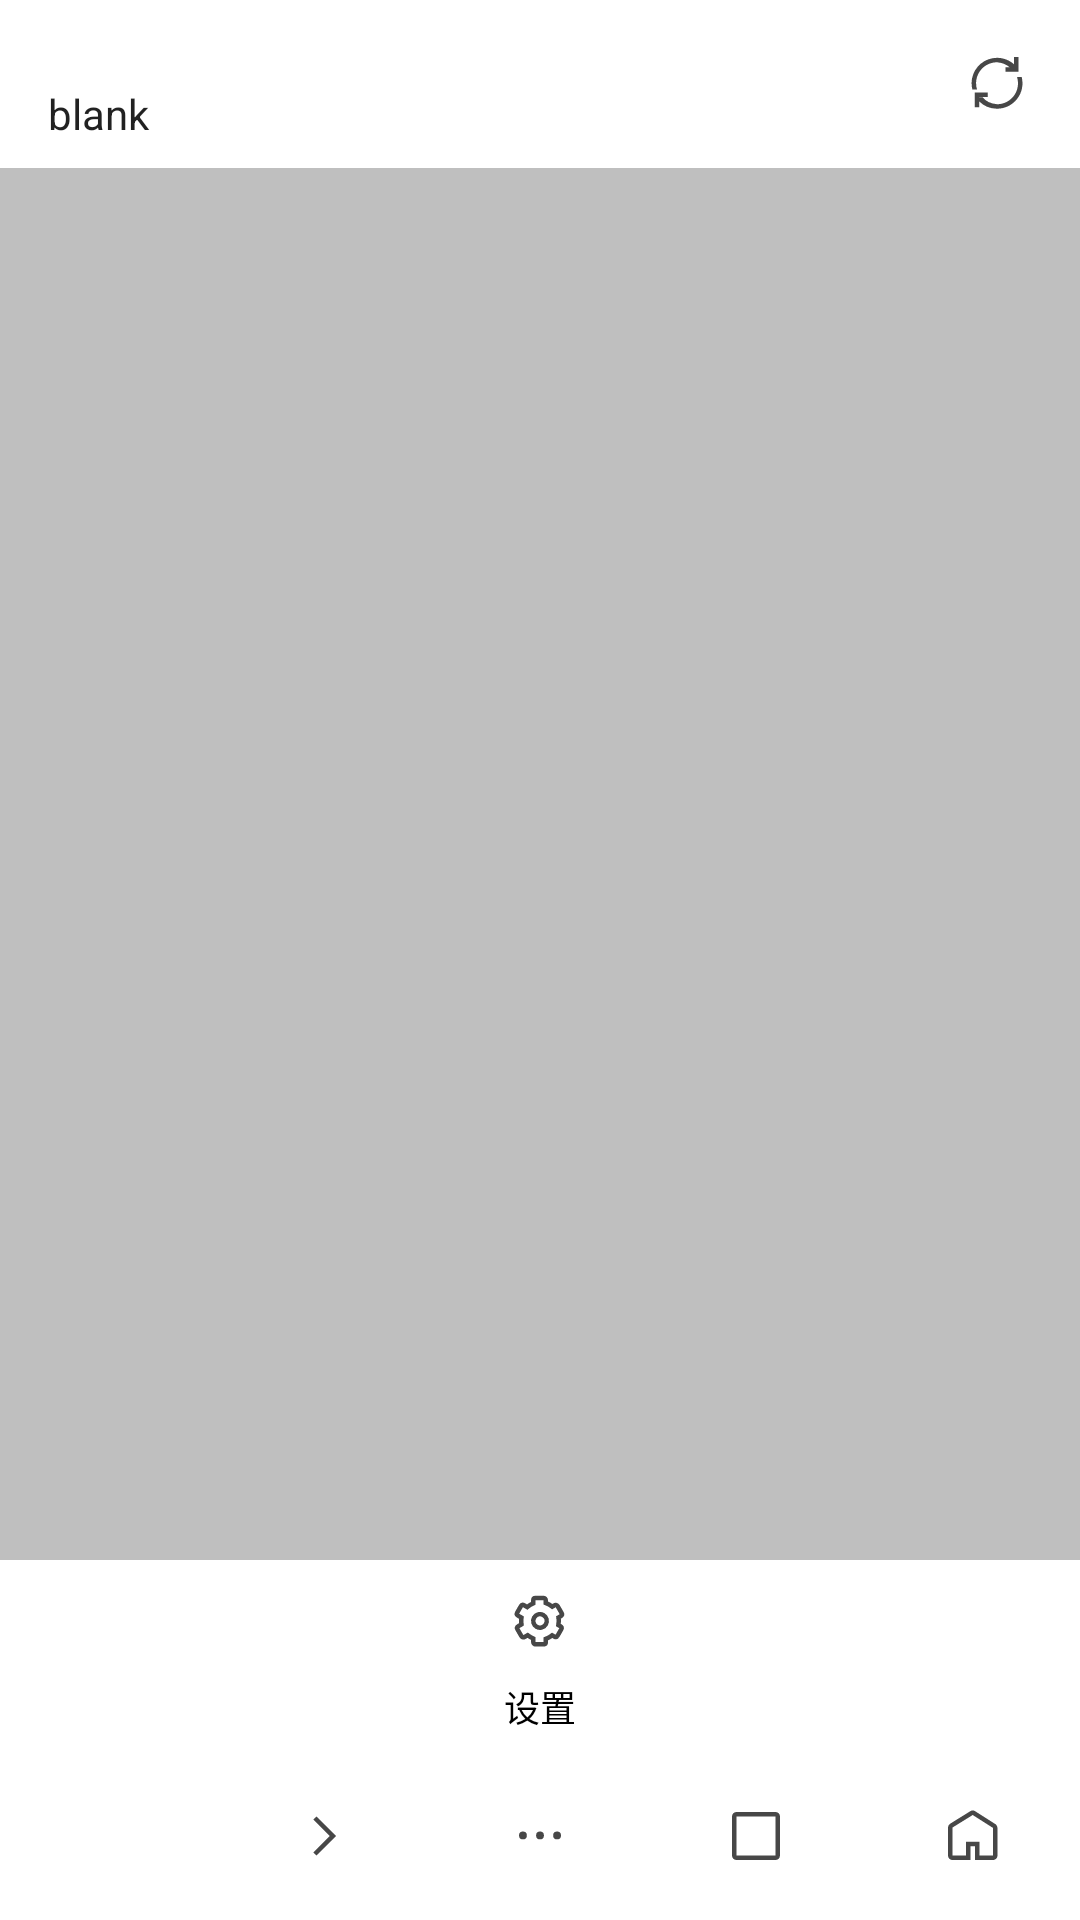

Produce the Android XML layout that renders to this screen, including the resource entries it uses.
<!-- AndroidManifest.xml: application theme Theme.Tcwbrowser -->
<!-- res/layout/activity_main.xml -->
<?xml version="1.0" encoding="utf-8"?>
<androidx.constraintlayout.widget.ConstraintLayout xmlns:android="http://schemas.android.com/apk/res/android"
    xmlns:app="http://schemas.android.com/apk/res-auto"
    xmlns:tools="http://schemas.android.com/tools"
    android:layout_width="match_parent"
    android:layout_height="match_parent"
    tools:context=".MainActivity">

    <include
        android:id="@+id/includeTitle"
        layout="@layout/include_title"
        android:layout_width="0dp"
        android:layout_height="56dp"
        app:layout_constraintEnd_toEndOf="parent"
        app:layout_constraintStart_toStartOf="parent"
        app:layout_constraintTop_toTopOf="parent" />

    <FrameLayout
        android:id="@+id/flFragment"
        android:layout_width="match_parent"
        android:layout_height="0dp"
        app:layout_constraintBottom_toTopOf="@+id/includeMenu"
        app:layout_constraintEnd_toEndOf="parent"
        app:layout_constraintStart_toStartOf="parent"
        app:layout_constraintTop_toBottomOf="@+id/includeTitle">

    </FrameLayout>

    <androidx.constraintlayout.widget.ConstraintLayout
        android:id="@+id/clForeground"
        android:layout_width="match_parent"
        android:layout_height="0dp"
        android:alpha="0.25"
        android:background="@color/textForeground"
        app:layout_constraintBottom_toTopOf="@+id/includeMenu"
        app:layout_constraintEnd_toEndOf="parent"
        app:layout_constraintStart_toStartOf="parent"
        app:layout_constraintTop_toBottomOf="@+id/includeTitle">

    </androidx.constraintlayout.widget.ConstraintLayout>

    <include
        android:id="@+id/includeOptions"
        layout="@layout/include_options"
        android:layout_width="0dp"
        android:layout_height="64dp"
        app:layout_constraintBottom_toTopOf="@+id/includeMenu"
        app:layout_constraintEnd_toEndOf="parent"
        app:layout_constraintStart_toStartOf="parent" />

    <include
        android:id="@+id/includeMenu"
        layout="@layout/include_menu"
        android:layout_width="0dp"
        android:layout_height="56dp"
        app:layout_constraintBottom_toBottomOf="parent"
        app:layout_constraintEnd_toEndOf="parent"
        app:layout_constraintStart_toStartOf="parent" />

</androidx.constraintlayout.widget.ConstraintLayout>
<!-- res/layout/include_title.xml (included above) -->
<?xml version="1.0" encoding="utf-8"?>
<androidx.constraintlayout.widget.ConstraintLayout xmlns:android="http://schemas.android.com/apk/res/android"
    xmlns:app="http://schemas.android.com/apk/res-auto"
    xmlns:tools="http://schemas.android.com/tools"
    android:layout_width="match_parent"
    android:layout_height="56dp">

    <TextView
        android:id="@+id/tvWebsiteTitle"
        android:layout_width="0dp"
        android:layout_height="wrap_content"
        android:layout_marginStart="16dp"
        android:layout_marginTop="4dp"
        android:text=""
        android:textColor="@color/textForeground"
        android:textSize="12sp"
        android:singleLine="true"
        app:layout_constraintEnd_toStartOf="@+id/ivReload"
        app:layout_constraintStart_toStartOf="parent"
        app:layout_constraintTop_toTopOf="parent" />

    <EditText
        android:id="@+id/etWebsiteUrl"
        android:layout_width="0dp"
        android:layout_height="32dp"
        android:layout_marginStart="16dp"
        android:layout_marginBottom="2dp"
        android:background="@color/transparency"
        android:ems="10"
        android:minHeight="0dp"
        android:singleLine="true"
        android:text="blank"
        android:textSize="14sp"
        app:layout_constraintBottom_toBottomOf="parent"
        app:layout_constraintEnd_toStartOf="@+id/ivReload"
        app:layout_constraintStart_toStartOf="parent" />

    <ImageView
        android:id="@+id/ivReload"
        android:layout_width="56dp"
        android:layout_height="56dp"
        android:alpha="0.72"
        android:padding="16dp"
        app:layout_constraintBottom_toBottomOf="parent"
        app:layout_constraintEnd_toEndOf="parent"
        app:layout_constraintTop_toTopOf="parent"
        app:srcCompat="@drawable/ic_refresh" />
</androidx.constraintlayout.widget.ConstraintLayout>
<!-- res/layout/include_options.xml (included above) -->
<?xml version="1.0" encoding="utf-8"?>
<androidx.constraintlayout.widget.ConstraintLayout xmlns:android="http://schemas.android.com/apk/res/android"
    xmlns:app="http://schemas.android.com/apk/res-auto"
    xmlns:tools="http://schemas.android.com/tools"
    android:layout_width="match_parent"
    android:layout_height="64dp"
    android:background="@color/pageBackground">

    <LinearLayout
        android:layout_width="match_parent"
        android:layout_height="match_parent"
        android:orientation="horizontal"
        app:layout_constraintBottom_toBottomOf="parent"
        app:layout_constraintEnd_toEndOf="parent"
        app:layout_constraintStart_toStartOf="parent"
        app:layout_constraintTop_toTopOf="parent">

        <androidx.constraintlayout.widget.ConstraintLayout
            android:layout_width="match_parent"
            android:layout_height="match_parent">

            <ImageView
                android:id="@+id/ivSettings"
                android:layout_width="40dp"
                android:layout_height="40dp"
                android:alpha="0.72"
                android:padding="8dp"
                app:layout_constraintEnd_toEndOf="parent"
                app:layout_constraintHorizontal_bias="0.5"
                app:layout_constraintStart_toStartOf="parent"
                app:layout_constraintTop_toTopOf="parent"
                app:srcCompat="@drawable/ic_settings" />

            <TextView
                android:id="@+id/tvSettings"
                android:layout_width="wrap_content"
                android:layout_height="wrap_content"
                android:text="设置"
                android:textColor="@color/textForeground"
                android:textSize="12sp"
                app:layout_constraintEnd_toEndOf="parent"
                app:layout_constraintHorizontal_bias="0.5"
                app:layout_constraintStart_toStartOf="parent"
                app:layout_constraintTop_toBottomOf="@+id/ivSettings" />
        </androidx.constraintlayout.widget.ConstraintLayout>
    </LinearLayout>
</androidx.constraintlayout.widget.ConstraintLayout>
<!-- res/layout/include_menu.xml (included above) -->
<?xml version="1.0" encoding="utf-8"?>
<LinearLayout xmlns:android="http://schemas.android.com/apk/res/android"
    xmlns:app="http://schemas.android.com/apk/res-auto"
    android:layout_width="match_parent"
    android:layout_height="56dp" >

    <ImageView
        android:id="@+id/ivBack"
        android:layout_width="match_parent"
        android:layout_height="match_parent"
        android:layout_weight="1"
        android:alpha="0.72"
        android:background="@drawable/bg_button_icon"
        android:padding="16dp"
        app:srcCompat="@drawable/ic_arrow_left" />

    <ImageView
        android:id="@+id/ivForward"
        android:layout_width="match_parent"
        android:layout_height="match_parent"
        android:layout_weight="1"
        android:alpha="0.72"
        android:background="@drawable/bg_button_icon"
        android:padding="16dp"
        app:srcCompat="@drawable/ic_arrow_right" />

    <ImageView
        android:id="@+id/ivMenu"
        android:layout_width="match_parent"
        android:layout_height="match_parent"
        android:layout_weight="1"
        android:alpha="0.72"
        android:background="@drawable/bg_button_icon"
        android:padding="16dp"
        app:srcCompat="@drawable/ic_ellipsis" />

    <ImageView
        android:id="@+id/ivWindows"
        android:layout_width="match_parent"
        android:layout_height="match_parent"
        android:layout_weight="1"
        android:alpha="0.72"
        android:background="@drawable/bg_button_icon"
        android:padding="16dp"
        app:srcCompat="@drawable/ic_square" />

    <ImageView
        android:id="@+id/ivHome"
        android:layout_width="match_parent"
        android:layout_height="match_parent"
        android:layout_weight="1"
        android:alpha="0.72"
        android:background="@drawable/bg_button_icon"
        android:padding="16dp"
        app:srcCompat="@drawable/ic_home" />

</LinearLayout>
<!-- resources referenced by this layout -->
<resources>
  <color name="pageBackground">#FFFFFF</color>
  <color name="textForeground">#000000</color>
  <color name="transparency">#00000000</color>
  <!-- drawable bg_button_icon (drawable) -->
  <?xml version="1.0" encoding="utf-8"?>
  <selector xmlns:android="http://schemas.android.com/apk/res/android" xmlns:tools="http://schemas.android.com/tools">
      <item android:state_pressed="true" tools:ignore="StateListReachable">
          <shape android:shape="rectangle">
              <corners android:radius="50dp" />
              <solid android:color="#80D7D7D7" />
          </shape>
      </item>
      <item android:drawable="@color/transparency" />
  </selector>
  <!-- drawable ic_arrow_right (drawable) -->
  <vector xmlns:android="http://schemas.android.com/apk/res/android"
      android:width="32dp"
      android:height="32dp"
      android:viewportWidth="1024"
      android:viewportHeight="1024">
    <path
        android:fillColor="#FF000000"
        android:pathData="M593.45,512.13L360.06,278.61l45.29,-45.23 278.61,278.76L405.33,790.61l-45.23,-45.27z"/>
  </vector>
  <!-- drawable ic_ellipsis (drawable) -->
  <vector xmlns:android="http://schemas.android.com/apk/res/android"
      android:width="32dp"
      android:height="32dp"
      android:viewportWidth="1024"
      android:viewportHeight="1024">
    <path
        android:fillColor="#FF000000"
        android:pathData="M269.33,448a56,56 0,1 1,0 112,56 56,0 0,1 0,-112zM512.11,448a56,56 0,1 1,0 112,56 56,0 0,1 0,-112zM754.88,448a56,56 0,1 1,0 112,56 56,0 0,1 0,-112z"/>
  </vector>
  <!-- drawable ic_home (drawable) -->
  <vector xmlns:android="http://schemas.android.com/apk/res/android"
      android:width="32dp"
      android:height="32dp"
      android:viewportWidth="1024"
      android:viewportHeight="1024">
    <path
        android:fillColor="#FF000000"
        android:pathData="M556.59,159.36l288.49,183.91A64,64 0,0 1,874.67 397.25v392.75a64,64 0,0 1,-64 64H555.46l0.02,-196.99H490.67v196.99H234.67a64,64 0,0 1,-64 -64v-398.29a64,64 0,0 1,30.27 -54.4l287.53,-178.35a64,64 0,0 1,68.14 0.43zM810.67,790.02V397.23L522.2,213.33 234.67,391.68v398.34h192v-197.01h192.81v196.99H810.67z"/>
  </vector>
  <!-- drawable ic_square (drawable) -->
  <vector xmlns:android="http://schemas.android.com/apk/res/android"
      android:width="32dp"
      android:height="32dp"
      android:viewportWidth="1024"
      android:viewportHeight="1024">
    <path
        android:fillColor="#FF000000"
        android:pathData="M789.33,170.67a64,64 0,0 1,64 64v554.67a64,64 0,0 1,-64 64L234.67,853.33a64,64 0,0 1,-64 -64L170.67,234.67a64,64 0,0 1,64 -64h554.67zM234.67,234.67v554.67h554.67L789.33,234.67L234.67,234.67z"/>
  </vector>
  <style name="Theme.Tcwbrowser" parent="Theme.MaterialComponents.DayNight.NoActionBar">
          
          <item name="colorPrimary">@color/purple_500</item>
          <item name="colorPrimaryVariant">@color/purple_700</item>
          <item name="colorOnPrimary">@color/white</item>
          
          <item name="colorSecondary">@color/teal_200</item>
          <item name="colorSecondaryVariant">@color/teal_700</item>
          <item name="colorOnSecondary">@color/black</item>
          
  
          
  
          <item name="android:windowLightStatusBar">true</item>
          <item name="android:statusBarColor">@color/white</item>
  
          
          <item name="android:windowContentTransitions">true</item>
  
          
  
      </style>
  <color name="purple_500">#FF6200EE</color>
  <color name="purple_700">#FF3700B3</color>
  <color name="white">#FFFFFFFF</color>
  <color name="teal_200">#FF03DAC5</color>
  <color name="teal_700">#FF018786</color>
  <color name="black">#FF000000</color>
</resources>
